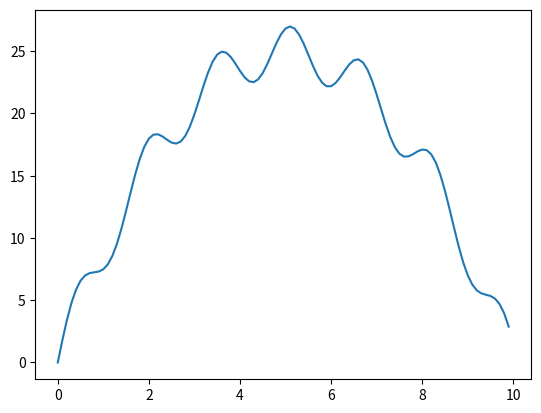

Source code (Python):
import numpy as np
import matplotlib.pyplot as plt

x=np.arange(0,10,0.1)
y=2*np.sin(4*x)-x**2+10*x  #f(x)=2sin(4x)-x^2+10x
plt.plot(x,y)
plt.show()
